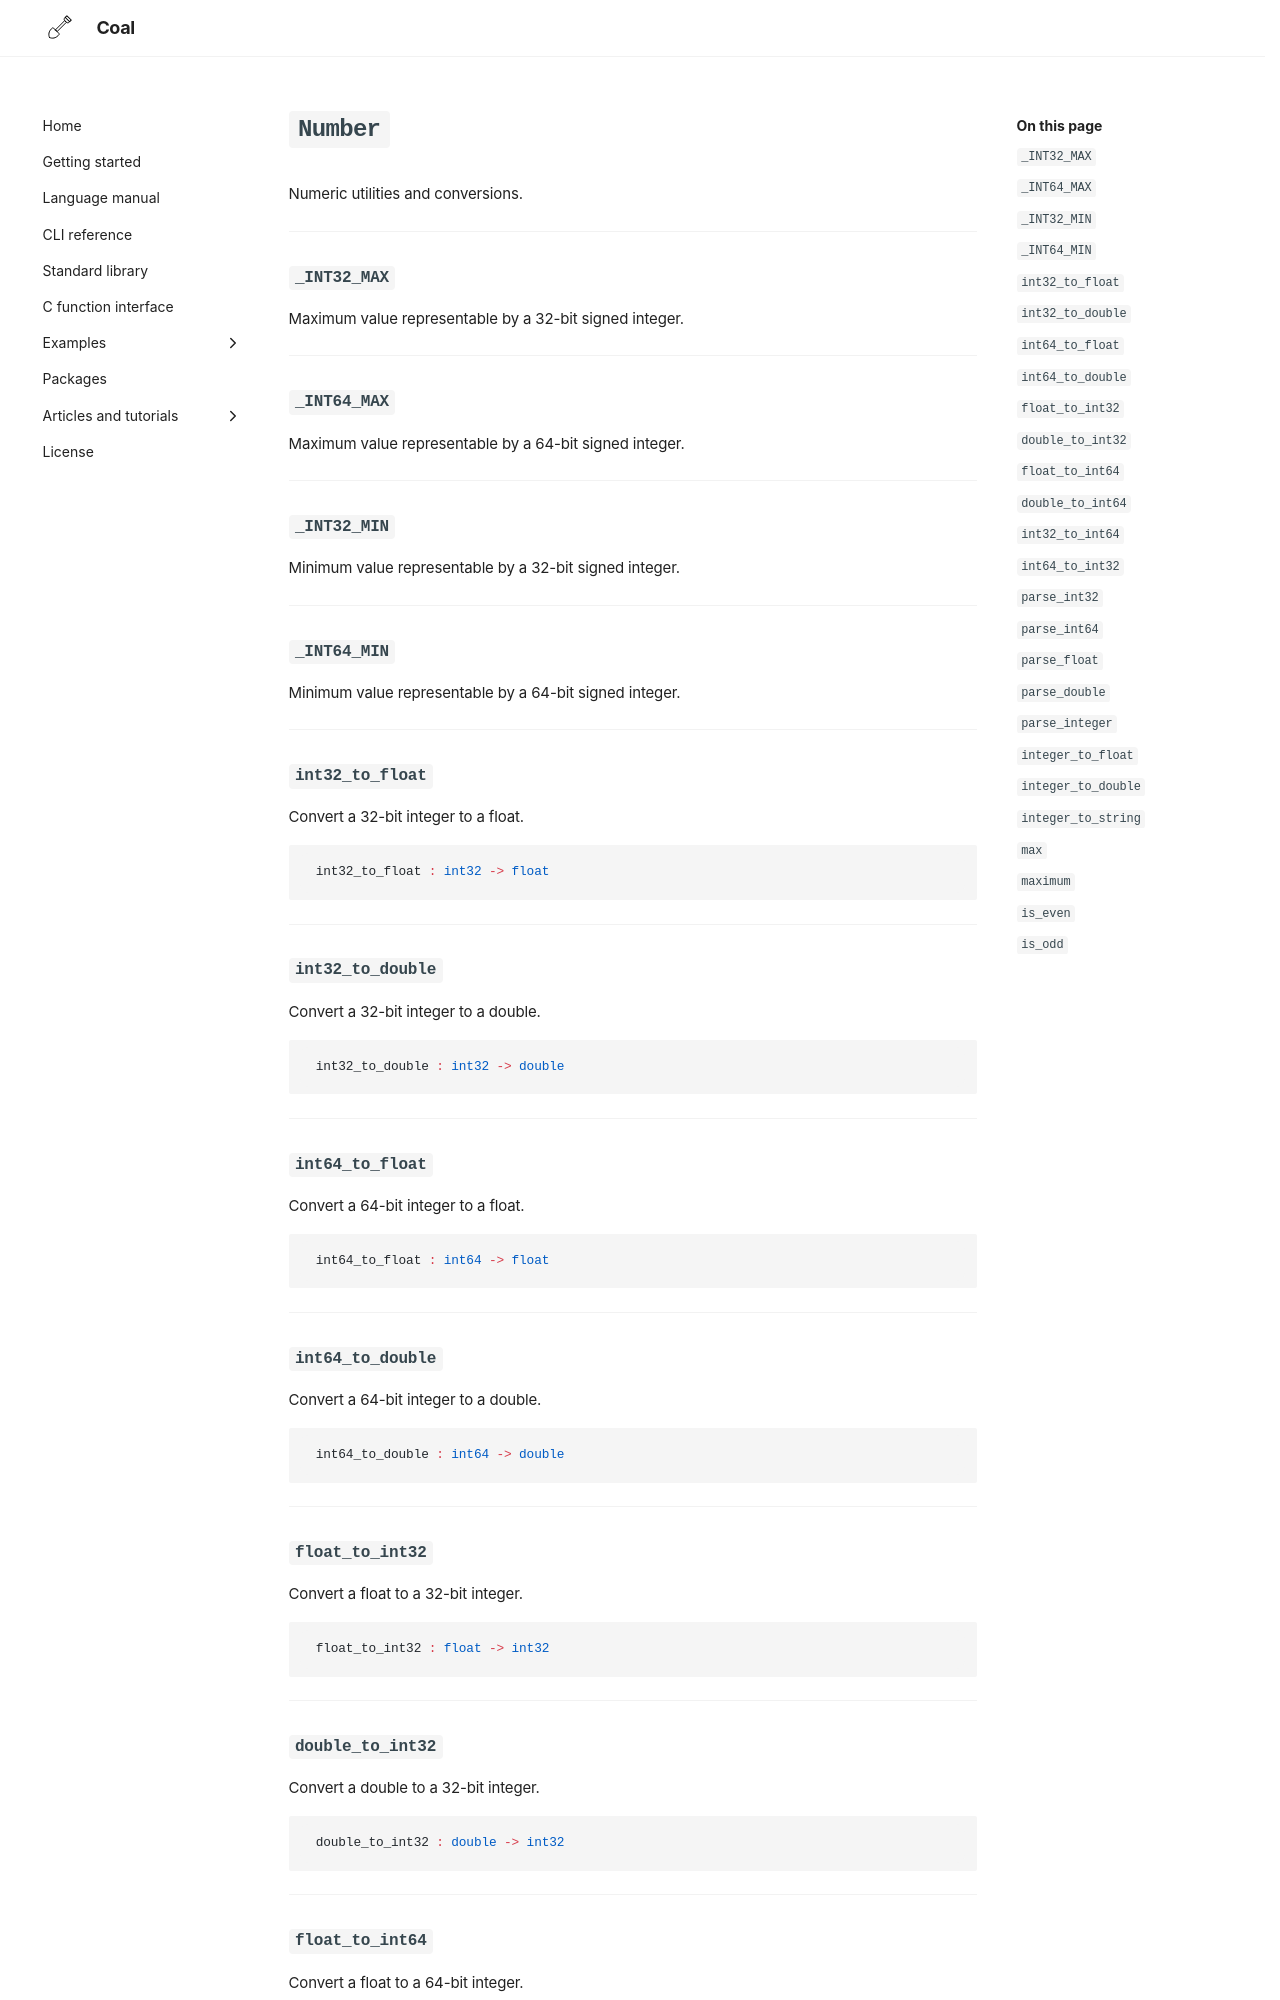

repository: laserpants/coal-docs · page: standard-library/Number/index.html · generator: mkdocs

# `Number`

Numeric utilities and conversions.

---

### `_INT32_MAX`

Maximum value representable by a 32-bit signed integer.

---

### `_INT64_MAX`

Maximum value representable by a 64-bit signed integer.

---

### `_INT32_MIN`

Minimum value representable by a 32-bit signed integer.

---

### `_INT64_MIN`

Minimum value representable by a 64-bit signed integer.

---

### `int32_to_float`

Convert a 32-bit integer to a float.

```coal
int32_to_float : int32 -> float
```

---

### `int32_to_double`

Convert a 32-bit integer to a double.

```coal
int32_to_double : int32 -> double
```

---

### `int64_to_float`

Convert a 64-bit integer to a float.

```coal
int64_to_float : int64 -> float
```

---

### `int64_to_double`

Convert a 64-bit integer to a double.

```coal
int64_to_double : int64 -> double
```

---

### `float_to_int32`

Convert a float to a 32-bit integer.

```coal
float_to_int32 : float -> int32
```

---

### `double_to_int32`

Convert a double to a 32-bit integer.

```coal
double_to_int32 : double -> int32
```

---

### `float_to_int64`

Convert a float to a 64-bit integer.

```coal
float_to_int64 : float -> int64
```

---

### `double_to_int64`

Convert a double to a 64-bit integer.

```coal
double_to_int64 : double -> int64
```

---
